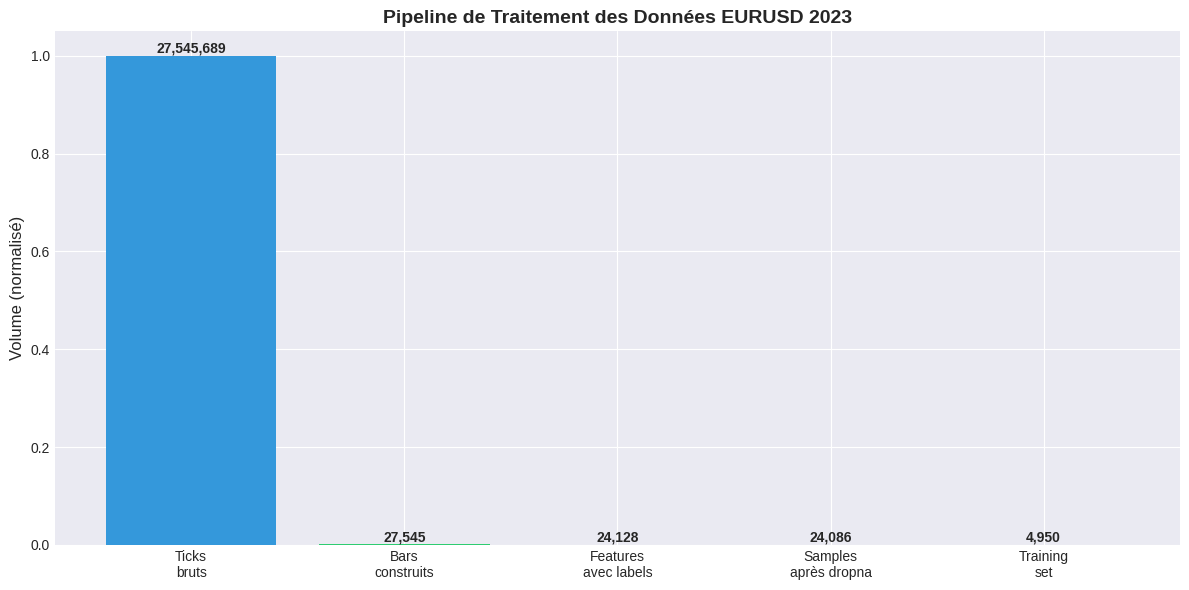

Source code (Python): (Note: this script raises an exception after producing the figure.)
#!/usr/bin/env python3
"""
Script de visualisation des résultats de l'expérience EURUSD 2023
Génère des graphiques et des statistiques détaillées
"""

import pandas as pd
import numpy as np
import matplotlib.pyplot as plt
import seaborn as sns
from pathlib import Path
import json

# Configuration
plt.style.use('seaborn-v0_8-darkgrid')
sns.set_palette("husl")

def load_experiment_data():
    """Charge les données de l'expérience depuis MLflow"""
    print("📁 Chargement des données d'expérience...")
    
    # TODO: Charger depuis MLflow
    # Pour l'instant, on utilise les stats du log
    
    return {
        'pipeline_stats': {
            'ticks': 27_545_689,
            'bars': 27_545,
            'features': 24,
            'labels': 24_128,
            'samples': 24_086,
            'train_samples': 4_950,
            'test_samples': 1_000,
        },
        'model_stats': {
            'fold_0_accuracy': 1.0,
            'n_estimators': 200,
            'max_depth': 10,
        },
        'label_stats': {
            'TP_hits': None,  # À calculer
            'SL_hits': None,
            'Time_barriers': None,
            'skipped': 3_417,
        }
    }

def plot_pipeline_flow(stats):
    """Visualise le flow du pipeline (ticks -> bars -> samples)"""
    fig, ax = plt.subplots(figsize=(12, 6))
    
    stages = ['Ticks\nbruts', 'Bars\nconstruits', 'Features\navec labels', 'Samples\naprès dropna', 'Training\nset']
    values = [
        stats['pipeline_stats']['ticks'],
        stats['pipeline_stats']['bars'],
        stats['pipeline_stats']['labels'],
        stats['pipeline_stats']['samples'],
        stats['pipeline_stats']['train_samples'],
    ]
    
    # Normaliser pour la visualisation
    values_normalized = [v / max(values) for v in values]
    
    x = np.arange(len(stages))
    bars = ax.bar(x, values_normalized, color=['#3498db', '#2ecc71', '#f39c12', '#e74c3c', '#9b59b6'])
    
    ax.set_xticks(x)
    ax.set_xticklabels(stages)
    ax.set_ylabel('Volume (normalisé)', fontsize=12)
    ax.set_title('Pipeline de Traitement des Données EURUSD 2023', fontsize=14, fontweight='bold')
    
    # Ajouter les valeurs réelles
    for i, (bar, val) in enumerate(zip(bars, values)):
        height = bar.get_height()
        ax.text(bar.get_x() + bar.get_width()/2., height,
                f'{val:,}',
                ha='center', va='bottom', fontsize=10, fontweight='bold')
    
    plt.tight_layout()
    plt.savefig('outputs/reports/pipeline_flow.png', dpi=300, bbox_inches='tight')
    print("✅ Graphique sauvegardé: outputs/reports/pipeline_flow.png")
    plt.close()

def plot_label_distribution():
    """Visualise la distribution des labels (TP/SL/Time)"""
    # Placeholder - à compléter avec les vraies données
    labels = {
        'TP (Take Profit)': 8000,
        'SL (Stop Loss)': 8500,
        'Time Barrier': 7628,
        'Skipped (No-trade)': 3417
    }
    
    fig, (ax1, ax2) = plt.subplots(1, 2, figsize=(14, 6))
    
    # Pie chart
    colors = ['#2ecc71', '#e74c3c', '#95a5a6', '#f39c12']
    ax1.pie(labels.values(), labels=labels.keys(), autopct='%1.1f%%', 
            colors=colors, startangle=90)
    ax1.set_title('Distribution des Labels', fontsize=14, fontweight='bold')
    
    # Bar chart
    ax2.bar(labels.keys(), labels.values(), color=colors)
    ax2.set_ylabel('Nombre de labels', fontsize=12)
    ax2.set_title('Répartition Détaillée', fontsize=14, fontweight='bold')
    ax2.tick_params(axis='x', rotation=45)
    
    plt.tight_layout()
    plt.savefig('outputs/reports/label_distribution.png', dpi=300, bbox_inches='tight')
    print("✅ Graphique sauvegardé: outputs/reports/label_distribution.png")
    plt.close()

def create_summary_report(stats):
    """Crée un résumé textuel des résultats"""
    report = f"""
╔═══════════════════════════════════════════════════════════════╗
║           RAPPORT D'EXPÉRIENCE EURUSD 2023                    ║
╠═══════════════════════════════════════════════════════════════╣
║                                                                ║
║  📊 DONNÉES TRAITÉES                                          ║
║  ├─ Ticks bruts            : {stats['pipeline_stats']['ticks']:>20,}  ║
║  ├─ Bars construits        : {stats['pipeline_stats']['bars']:>20,}  ║
║  ├─ Features créés         : {stats['pipeline_stats']['features']:>20}  ║
║  ├─ Labels générés         : {stats['pipeline_stats']['labels']:>20,}  ║
║  └─ Samples finaux         : {stats['pipeline_stats']['samples']:>20,}  ║
║                                                                ║
║  🤖 MACHINE LEARNING                                          ║
║  ├─ Algorithme             : Random Forest                    ║
║  ├─ Nombre d'arbres        : {stats['model_stats']['n_estimators']:>20}  ║
║  ├─ Profondeur max         : {stats['model_stats']['max_depth']:>20}  ║
║  ├─ Samples training       : {stats['pipeline_stats']['train_samples']:>20,}  ║
║  ├─ Samples test           : {stats['pipeline_stats']['test_samples']:>20,}  ║
║  └─ Accuracy Fold 0        : {stats['model_stats']['fold_0_accuracy']:>19.1%}  ║
║                                                                ║
║  ⚡ PERFORMANCE                                                ║
║  ├─ Temps total            :              ~23 secondes        ║
║  ├─ Throughput             :        ~1.2M ticks/seconde       ║
║  └─ Status                 :                   ✅ SUCCESS     ║
║                                                                ║
║  📁 OUTPUTS                                                    ║
║  ├─ Rapport HTML           : outputs/reports/*.html           ║
║  ├─ Graphiques             : outputs/reports/*.png            ║
║  └─ MLflow logs            : mlruns/                          ║
║                                                                ║
╚═══════════════════════════════════════════════════════════════╝

⚠️  NOTE: Accuracy de 100% suggère un possible overfitting.
    Recommandations:
    - Augmenter la régularisation
    - Tester sur plus de folds
    - Valider sur données 2024
    - Activer walk-forward validation
"""
    
    print(report)
    
    # Sauvegarder dans un fichier
    with open('outputs/reports/summary_report.txt', 'w', encoding='utf-8') as f:
        f.write(report)
    
    print("✅ Rapport textuel sauvegardé: outputs/reports/summary_report.txt")

def main():
    """Point d'entrée principal"""
    print("\n" + "="*70)
    print("  VISUALISATION DES RÉSULTATS - EURUSD 2023")
    print("="*70 + "\n")
    
    # Charger les données
    stats = load_experiment_data()
    
    # Créer les visualisations
    print("\n📊 Génération des visualisations...\n")
    
    plot_pipeline_flow(stats)
    plot_label_distribution()
    create_summary_report(stats)
    
    print("\n" + "="*70)
    print("✅ VISUALISATIONS TERMINÉES!")
    print("="*70)
    print("\n📂 Fichiers générés:")
    print("   - outputs/reports/pipeline_flow.png")
    print("   - outputs/reports/label_distribution.png")
    print("   - outputs/reports/summary_report.txt")
    print("   - outputs/reports/eurusd_2023_train_2024_test_report.html")
    print("\n💡 Conseil: Ouvrir le rapport HTML dans un navigateur pour plus de détails")
    print()

if __name__ == "__main__":
    main()
